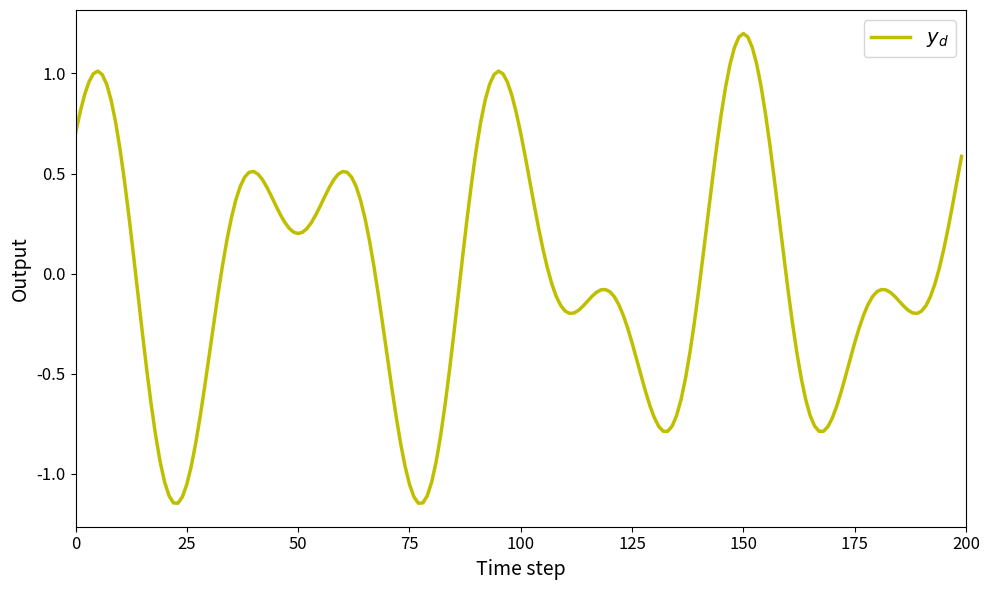

Write Python code to recreate this figure.
import numpy as np
import matplotlib.pyplot as plt 

#define parameters 
d =5
rho = 1
eta = 1
lamda = 50
mu = 1
epsilon = 10**-5
alpha = 1
gamma1 = 0.15
gamma2 = 0.15
gamma3 = 0.45
gamma4 = 0.45

rt = 1024
m = 350
L = 200

yd = np.zeros(L + 1)
for k in range(L):
    yd[k] = 0.5 * np.sin(0.07 * np.pi * k) + 0.7 * np.cos(0.04 * np.pi * k)


plt.figure(figsize=(10, 6))  # Adjust figure size for better visibility

plt.plot(yd[:-1], '-y', linewidth=2.5, label=r'$y_d$')  

# Enlarge font size for axis labels and legend
plt.xlabel('Time step', fontsize=14)
plt.ylabel('Output', fontsize=14)
plt.xticks(fontsize=12)
plt.yticks(fontsize=12)
plt.xlim(0,L)  # Set y-axis to range from -0.35 to 0.35

# Improve legend readability
plt.legend(fontsize=14, loc='best')
# plt.title('Tracking performance',fontsize=15, fontweight='bold',fontname=font_style)

plt.grid(False)  # Add grid for better readability
plt.tight_layout()  # Adjust layout for clarity

plt.show()
